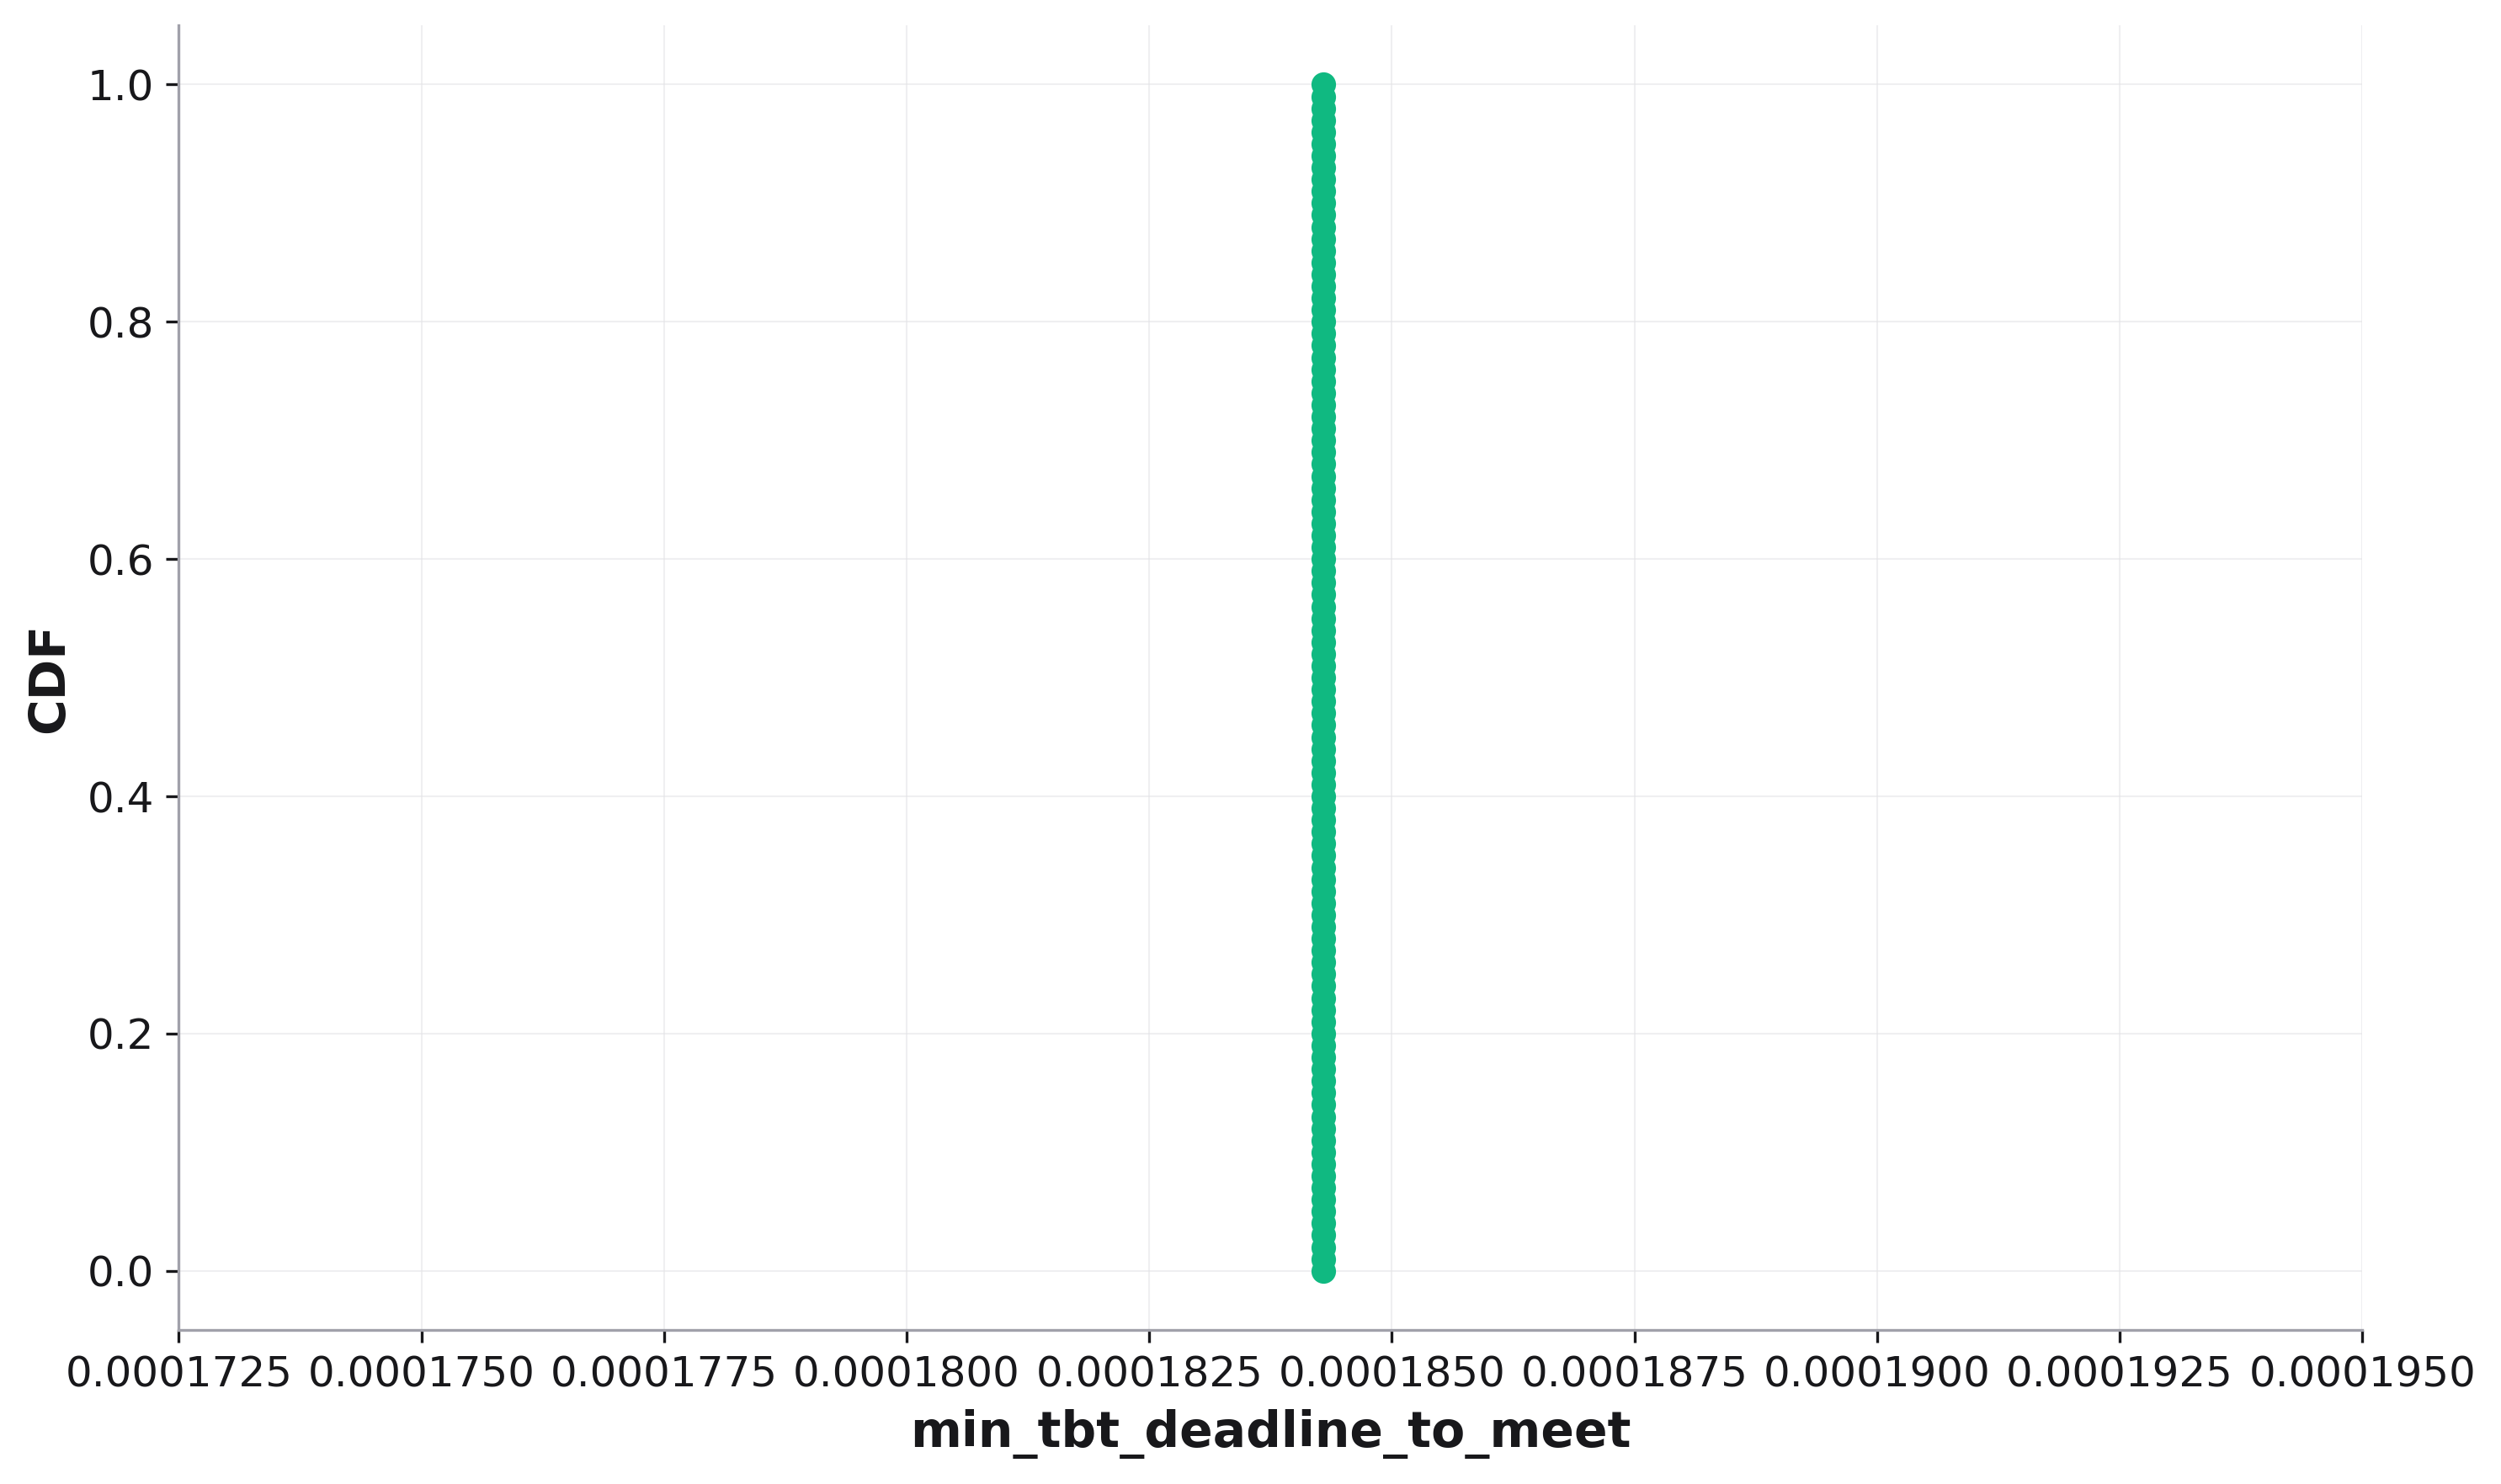

The table this chart was drawn from, first rows:
, cdf, Min Deadline to Meet Target Deadline Mis…
0, 0.0, 0.0001843
1, 0.01, 0.0001843
2, 0.02, 0.0001843
3, 0.03, 0.0001843
4, 0.04, 0.0001843
5, 0.05, 0.0001843
6, 0.06, 0.0001843
7, 0.07, 0.0001843
8, 0.08, 0.0001843
9, 0.09, 0.0001843
10, 0.1, 0.0001843
11, 0.11, 0.0001843
12, 0.12, 0.0001843
13, 0.13, 0.0001843
14, 0.14, 0.0001843
15, 0.15, 0.0001843
16, 0.16, 0.0001843
17, 0.17, 0.0001843
18, 0.18, 0.0001843
19, 0.19, 0.0001843
20, 0.2, 0.0001843
21, 0.21, 0.0001843
22, 0.22, 0.0001843
23, 0.23, 0.0001843
24, 0.24, 0.0001843
25, 0.25, 0.0001843
26, 0.26, 0.0001843
27, 0.27, 0.0001843
28, 0.28, 0.0001843
29, 0.29, 0.0001843
30, 0.3, 0.0001843
31, 0.31, 0.0001843
32, 0.32, 0.0001843
33, 0.33, 0.0001843
34, 0.34, 0.0001843
35, 0.35, 0.0001843
36, 0.36, 0.0001843
37, 0.37, 0.0001843
38, 0.38, 0.0001843
39, 0.39, 0.0001843
40, 0.4, 0.0001843
41, 0.41, 0.0001843
42, 0.42, 0.0001843
43, 0.43, 0.0001843
44, 0.44, 0.0001843
45, 0.45, 0.0001843
46, 0.46, 0.0001843
47, 0.47, 0.0001843
48, 0.48, 0.0001843
49, 0.49, 0.0001843
50, 0.5, 0.0001843
51, 0.51, 0.0001843
52, 0.52, 0.0001843
53, 0.53, 0.0001843
54, 0.54, 0.0001843
55, 0.55, 0.0001843
56, 0.56, 0.0001843
57, 0.57, 0.0001843
58, 0.58, 0.0001843
59, 0.59, 0.0001843
... 41 more rows
